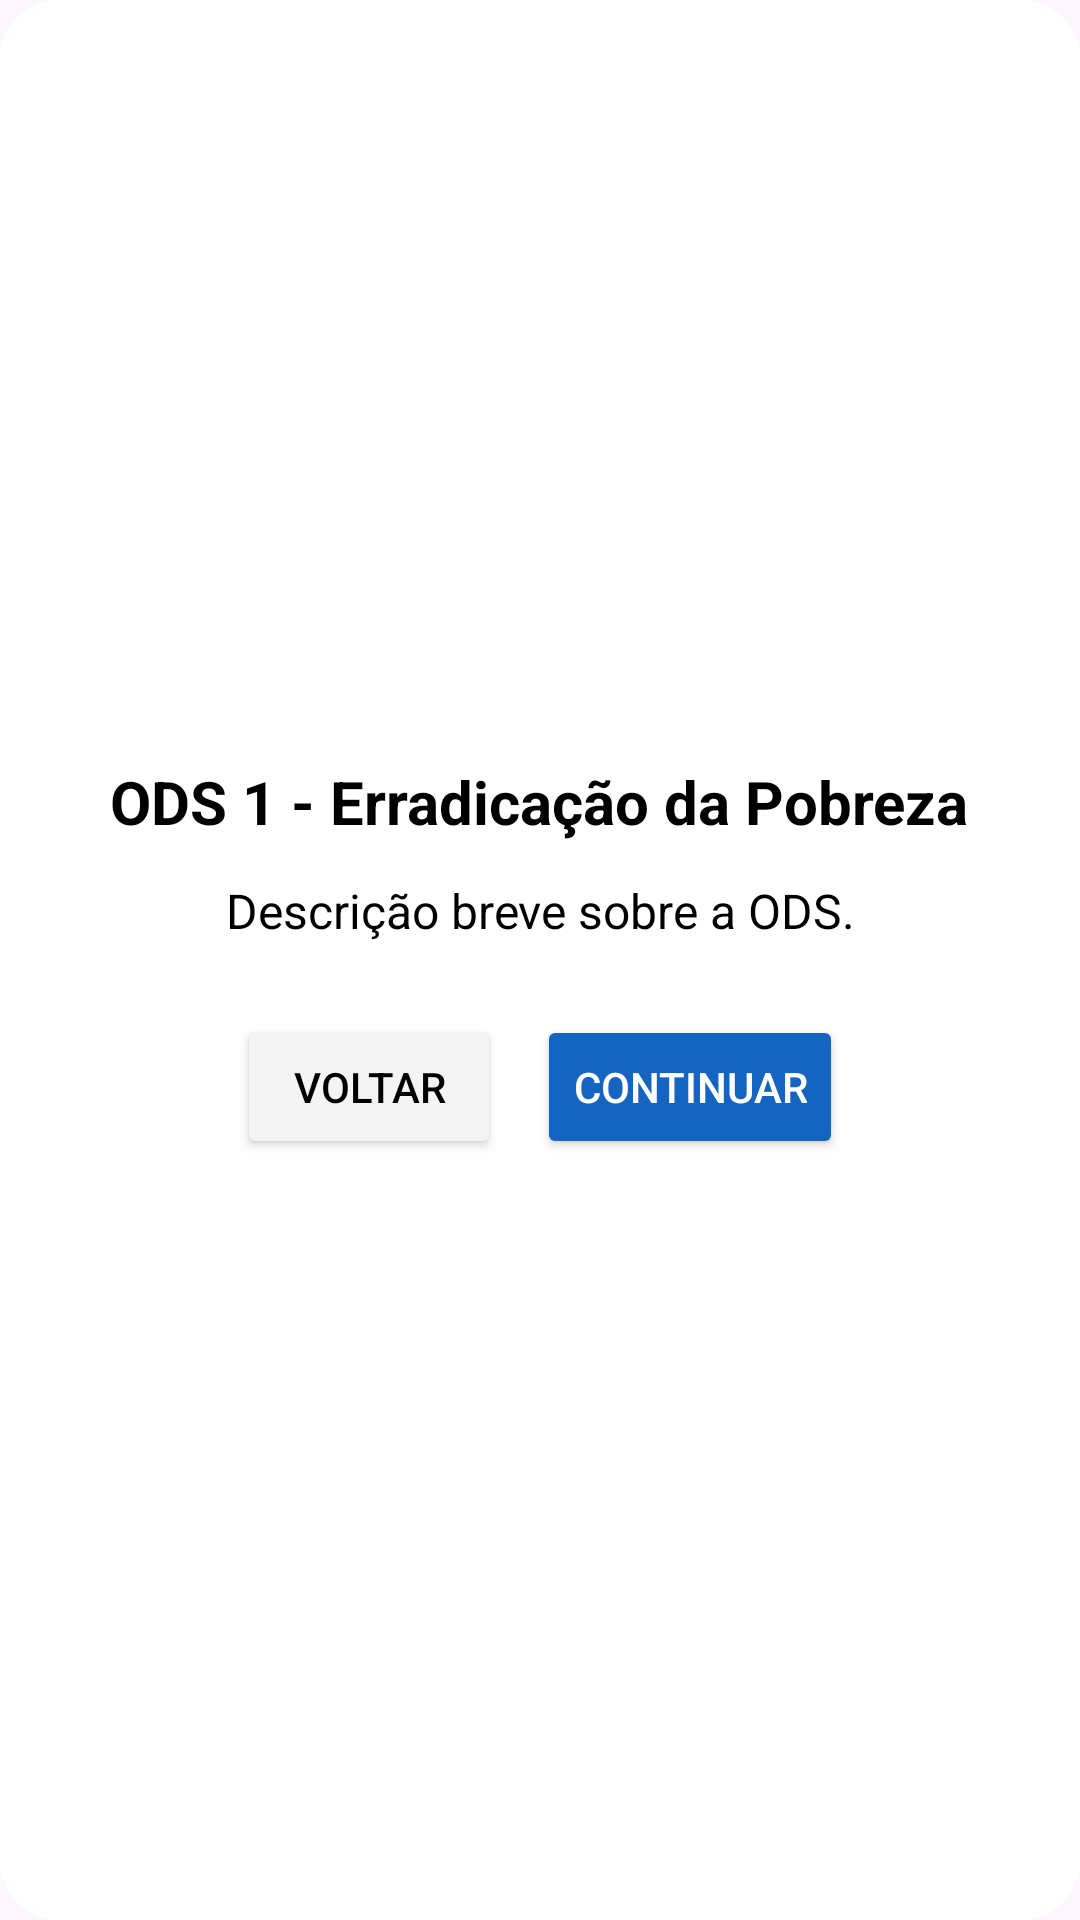

Reconstruct the res/layout file that produces this screen, plus the resources it refers to.
<!-- AndroidManifest.xml: application theme Theme.QuizOnline -->
<!-- res/layout/dialog_ods_intro.xml -->
<?xml version="1.0" encoding="utf-8"?>
<LinearLayout xmlns:android="http://schemas.android.com/apk/res/android"
    android:layout_width="match_parent"
    android:layout_height="wrap_content"
    android:orientation="vertical"
    android:padding="24dp"
    android:background="@drawable/dialog_background"
    android:gravity="center">

    <TextView
        android:id="@+id/dialog_title"
        android:layout_width="wrap_content"
        android:layout_height="wrap_content"
        android:text="ODS 1 - Erradicação da Pobreza"
        android:textSize="20sp"
        android:textStyle="bold"
        android:gravity="center"
        android:textColor="@color/black"
        android:layout_marginBottom="12dp" />

    <TextView
        android:id="@+id/dialog_description"
        android:layout_width="match_parent"
        android:layout_height="wrap_content"
        android:text="Descrição breve sobre a ODS."
        android:textSize="16sp"
        android:textColor="@color/black"
        android:gravity="center"
        android:layout_marginBottom="24dp" />

    <LinearLayout
        android:layout_width="match_parent"
        android:layout_height="wrap_content"
        android:orientation="horizontal"
        android:gravity="center">

        <Button
            android:id="@+id/btn_voltar"
            android:layout_width="wrap_content"
            android:layout_height="wrap_content"
            android:text="Voltar"
            android:layout_marginEnd="12dp"
            android:backgroundTint="@color/gray"
            android:textColor="@color/black" />

        <Button
            android:id="@+id/btn_continuar"
            android:layout_width="wrap_content"
            android:layout_height="wrap_content"
            android:text="Continuar"
            android:backgroundTint="@color/blue"
            android:textColor="@color/white" />
    </LinearLayout>
</LinearLayout>
<!-- resources referenced by this layout -->
<resources>
  <color name="black">#FF000000</color>
  <color name="blue">#1565C0</color>
  <color name="gray">#F4F4F4</color>
  <color name="white">#FFFFFFFF</color>
  <!-- drawable dialog_background (drawable) -->
  <shape xmlns:android="http://schemas.android.com/apk/res/android">
      <solid android:color="@color/white" />
      <corners android:radius="20dp" />
      <padding android:left="16dp" android:top="16dp" android:right="16dp" android:bottom="16dp" />
  </shape>
  <style name="Theme.QuizOnline" parent="Base.Theme.QuizOnline" />
  <style name="Base.Theme.QuizOnline" parent="Theme.Material3.DayNight.NoActionBar">
          
          <item name="colorPrimary">@color/orange</item>
          <item name="colorPrimaryContainer">@color/orange</item>
          <item name="colorOnPrimary">@color/white</item>
  
          
          <item name="colorSurface">@color/white</item>
          <item name="colorOnSurface">@color/black</item>
  
          
          <item name="materialButtonStyle">@style/Widget.AppCompat.Button</item>
  
          
          <item name="android:statusBarColor">@color/orange</item>
      </style>
  <color name="orange">#FF8F00</color>
</resources>
